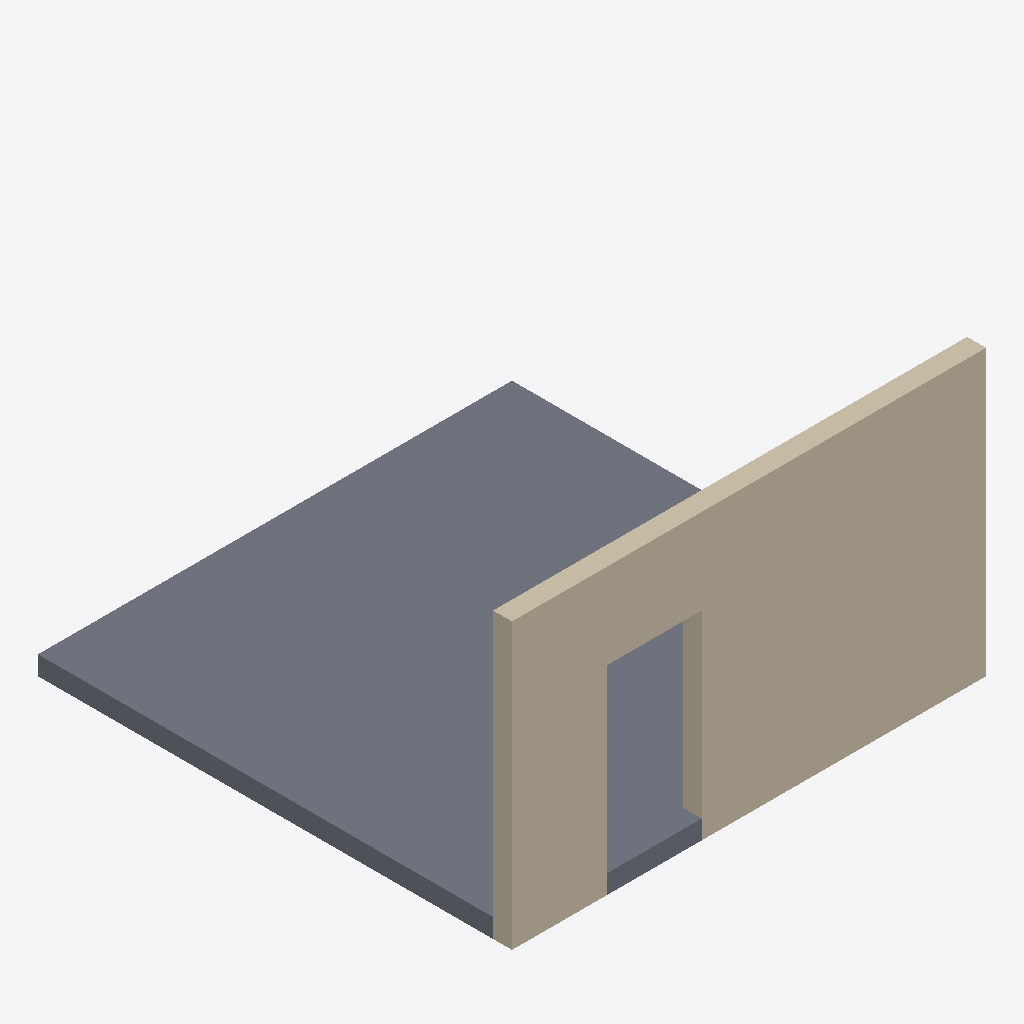
Isometric view of an IFC building model (IFC-SPF (STEP), schema IFC4, length unit metre), seen from the south-west, elements coloured by IFC class (only those large enough to see are counted): 1 slab (grey), 1 wall (beige).
Extent 5.0 m × 5.0 m × 3.0 m (x, y, z). Storeys (1): Level 0 at 0.00 m. Elements (3): 1 IfcSlab, 1 IfcWall, 1 IfcWallStandardCase.

HEADER;
FILE_DESCRIPTION(('ViewDefinition [ReferenceView_V1.2]'),'2;1');
FILE_NAME('corpus.ifc','2026-11-19T00:00:00',('Jane Doe'),('Example Org'),'ifc-lite','ifc-lite corpus','');
FILE_SCHEMA(('IFC4'));
ENDSEC;
DATA;
#20=IFCPROJECT('2xxxxxxxxxxxxxxxxxxxx1',#5,'Project',$,$,$,$,(#15),#10);
#22=IFCSITE('2xxxxxxxxxxxxxxxxxxxx2',#5,'Site',$,$,#21,$,$,.ELEMENT.,$,$,$,$,$);
#24=IFCBUILDING('2xxxxxxxxxxxxxxxxxxxx3',#5,'Building',$,$,#23,$,$,.ELEMENT.,$,$,$);
#26=IFCBUILDINGSTOREY('2xxxxxxxxxxxxxxxxxxxx4',#5,'Level 0',$,$,#25,$,$,.ELEMENT.,0.0);
#88=IFCSLAB('2xxxxxxxxxxxxxxxxxxxxL',#5,'Slab',$,$,#87,#86,$,.FLOOR.);
#42=IFCWALL('2xxxxxxxxxxxxxxxxxxxx8',#5,'Wall A',$,$,#30,#41,$,.STANDARD.);
ENDSEC;
